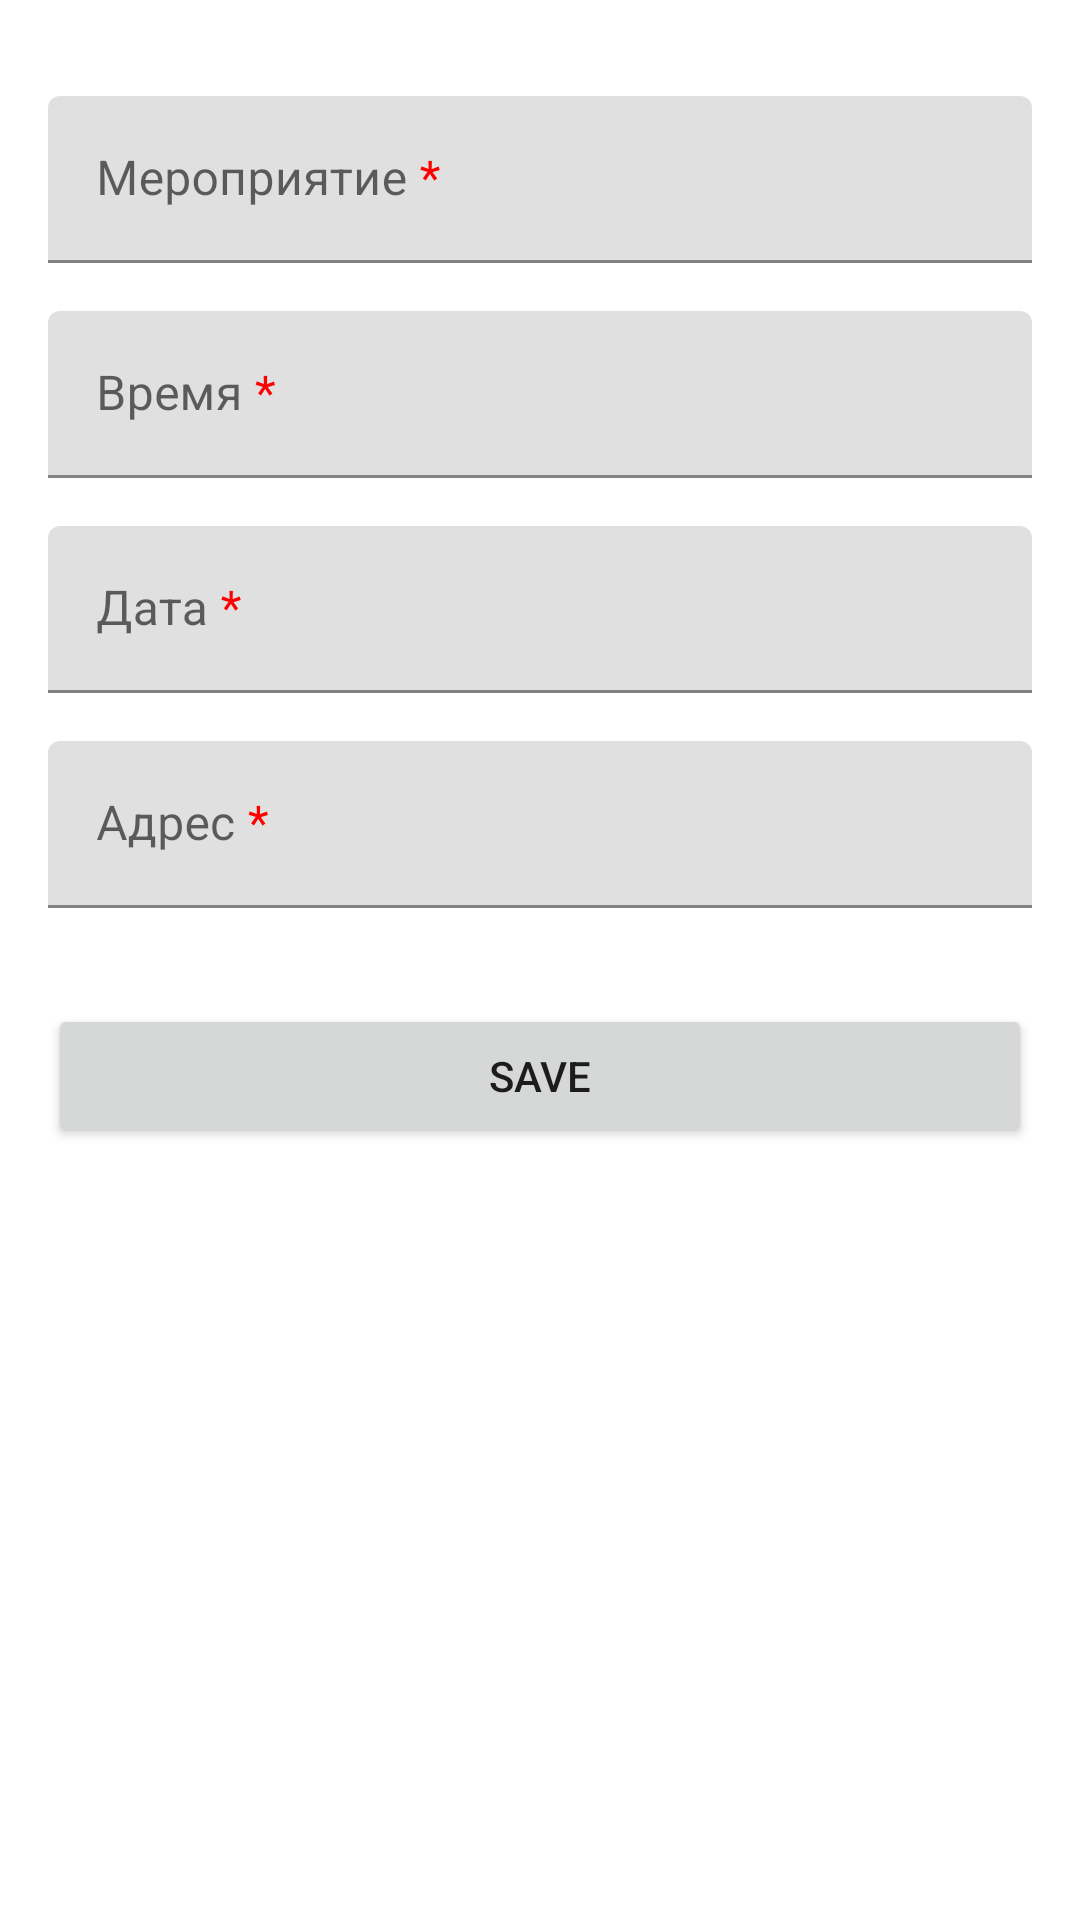

Produce the Android XML layout that renders to this screen, including the resource entries it uses.
<!-- AndroidManifest.xml: application theme Theme.StudentsDiary -->
<!-- res/layout/fragment_add_item.xml -->
<?xml version="1.0" encoding="utf-8"?>
<ScrollView xmlns:android="http://schemas.android.com/apk/res/android"
    xmlns:app="http://schemas.android.com/apk/res-auto"
    android:layout_width="match_parent"
    android:layout_height="match_parent">

    <androidx.constraintlayout.widget.ConstraintLayout
        android:layout_width="match_parent"
        android:layout_height="wrap_content"
        android:layout_margin="@dimen/margin">

        <com.google.android.material.textfield.TextInputLayout
            android:id="@+id/item_name_label"
            android:layout_width="0dp"
            android:layout_height="wrap_content"
            android:layout_marginTop="@dimen/margin"
            android:hint="@string/item_name_req"
            app:layout_constraintEnd_toEndOf="parent"
            app:layout_constraintStart_toStartOf="parent"
            app:layout_constraintTop_toTopOf="parent">

            <com.google.android.material.textfield.TextInputEditText
                android:id="@+id/item_name"
                android:layout_width="match_parent"
                android:layout_height="match_parent"
                android:inputType="textAutoComplete|textCapWords"
                android:singleLine="true" />
        </com.google.android.material.textfield.TextInputLayout>

        <com.google.android.material.textfield.TextInputLayout
            android:id="@+id/item_price_label"
            android:layout_width="0dp"
            android:layout_height="wrap_content"
            android:layout_marginTop="@dimen/margin"
            android:hint="@string/item_price_req"
            app:layout_constraintEnd_toEndOf="parent"
            app:layout_constraintStart_toStartOf="parent"
            app:layout_constraintTop_toBottomOf="@+id/item_name_label">

            <com.google.android.material.textfield.TextInputEditText
                android:id="@+id/item_price"
                android:layout_width="match_parent"
                android:layout_height="match_parent"
                 />
        </com.google.android.material.textfield.TextInputLayout>
        <com.google.android.material.textfield.TextInputLayout
            android:id="@+id/item_date_lable"
            android:layout_width="0dp"
            android:layout_height="wrap_content"
            android:layout_marginTop="@dimen/margin"
            android:hint="@string/date_req"
            app:layout_constraintEnd_toEndOf="parent"
            app:layout_constraintStart_toStartOf="parent"
            app:layout_constraintTop_toBottomOf="@+id/item_price_label">

            <com.google.android.material.textfield.TextInputEditText
                android:id="@+id/item_date"
                android:layout_width="match_parent"
                android:layout_height="match_parent"
                />
        </com.google.android.material.textfield.TextInputLayout>

        <com.google.android.material.textfield.TextInputLayout
            android:id="@+id/item_count_label"
            android:layout_width="0dp"
            android:layout_height="wrap_content"
            android:layout_marginTop="@dimen/margin"
            android:hint="@string/quantity_req"
            app:layout_constraintBottom_toTopOf="@+id/save_action"
            app:layout_constraintEnd_toEndOf="parent"
            app:layout_constraintStart_toStartOf="parent"
            app:layout_constraintTop_toBottomOf="@+id/item_date_lable">

            <com.google.android.material.textfield.TextInputEditText
                android:id="@+id/item_count"
                android:layout_width="match_parent"
                android:layout_height="match_parent"
                android:singleLine="true" />
        </com.google.android.material.textfield.TextInputLayout>

        <Button
            android:id="@+id/save_action"
            android:layout_width="0dp"
            android:layout_height="wrap_content"
            android:layout_marginTop="32dp"
            android:text="@string/save_action"
            app:layout_constraintEnd_toEndOf="parent"
            app:layout_constraintStart_toStartOf="parent"
            app:layout_constraintTop_toBottomOf="@+id/item_count_label" />

    </androidx.constraintlayout.widget.ConstraintLayout>
</ScrollView>
<!-- resources referenced by this layout -->
<resources>
  <dimen name="margin">16dp</dimen>
  <string name="date_req">Дата <font color="#FF0000">*</font></string>
  <string name="item_name_req">Мероприятие <font color="#FF0000">*</font></string>
  <string name="item_price_req">Время <font color="#FF0000">*</font></string>
  <string name="quantity_req">Адрес <font color="#FF0000">*</font></string>
  <string name="save_action">Save</string>
  <style name="Theme.StudentsDiary" parent="Theme.MaterialComponents.DayNight.DarkActionBar">
          
          <item name="colorPrimary">@color/purple_500</item>
          <item name="colorPrimaryVariant">@color/purple_700</item>
          <item name="colorOnPrimary">@color/white</item>
          
          <item name="colorSecondary">@color/teal_200</item>
          <item name="colorSecondaryVariant">@color/teal_700</item>
          <item name="colorOnSecondary">@color/black</item>
          
          <item name="android:statusBarColor">?attr/colorPrimaryVariant</item>
          
      </style>
  <!-- not gathered from this repository: default colours our renderer supplied (Android Studio template values) -->
  <color name="purple_500">#FF6200EE</color>
  <color name="purple_700">#FF3700B3</color>
  <color name="teal_200">#FF03DAC5</color>
  <color name="teal_700">#FF018786</color>
  <color name="black">#FF000000</color>
  <color name="white">#FFFFFFFF</color>
</resources>
